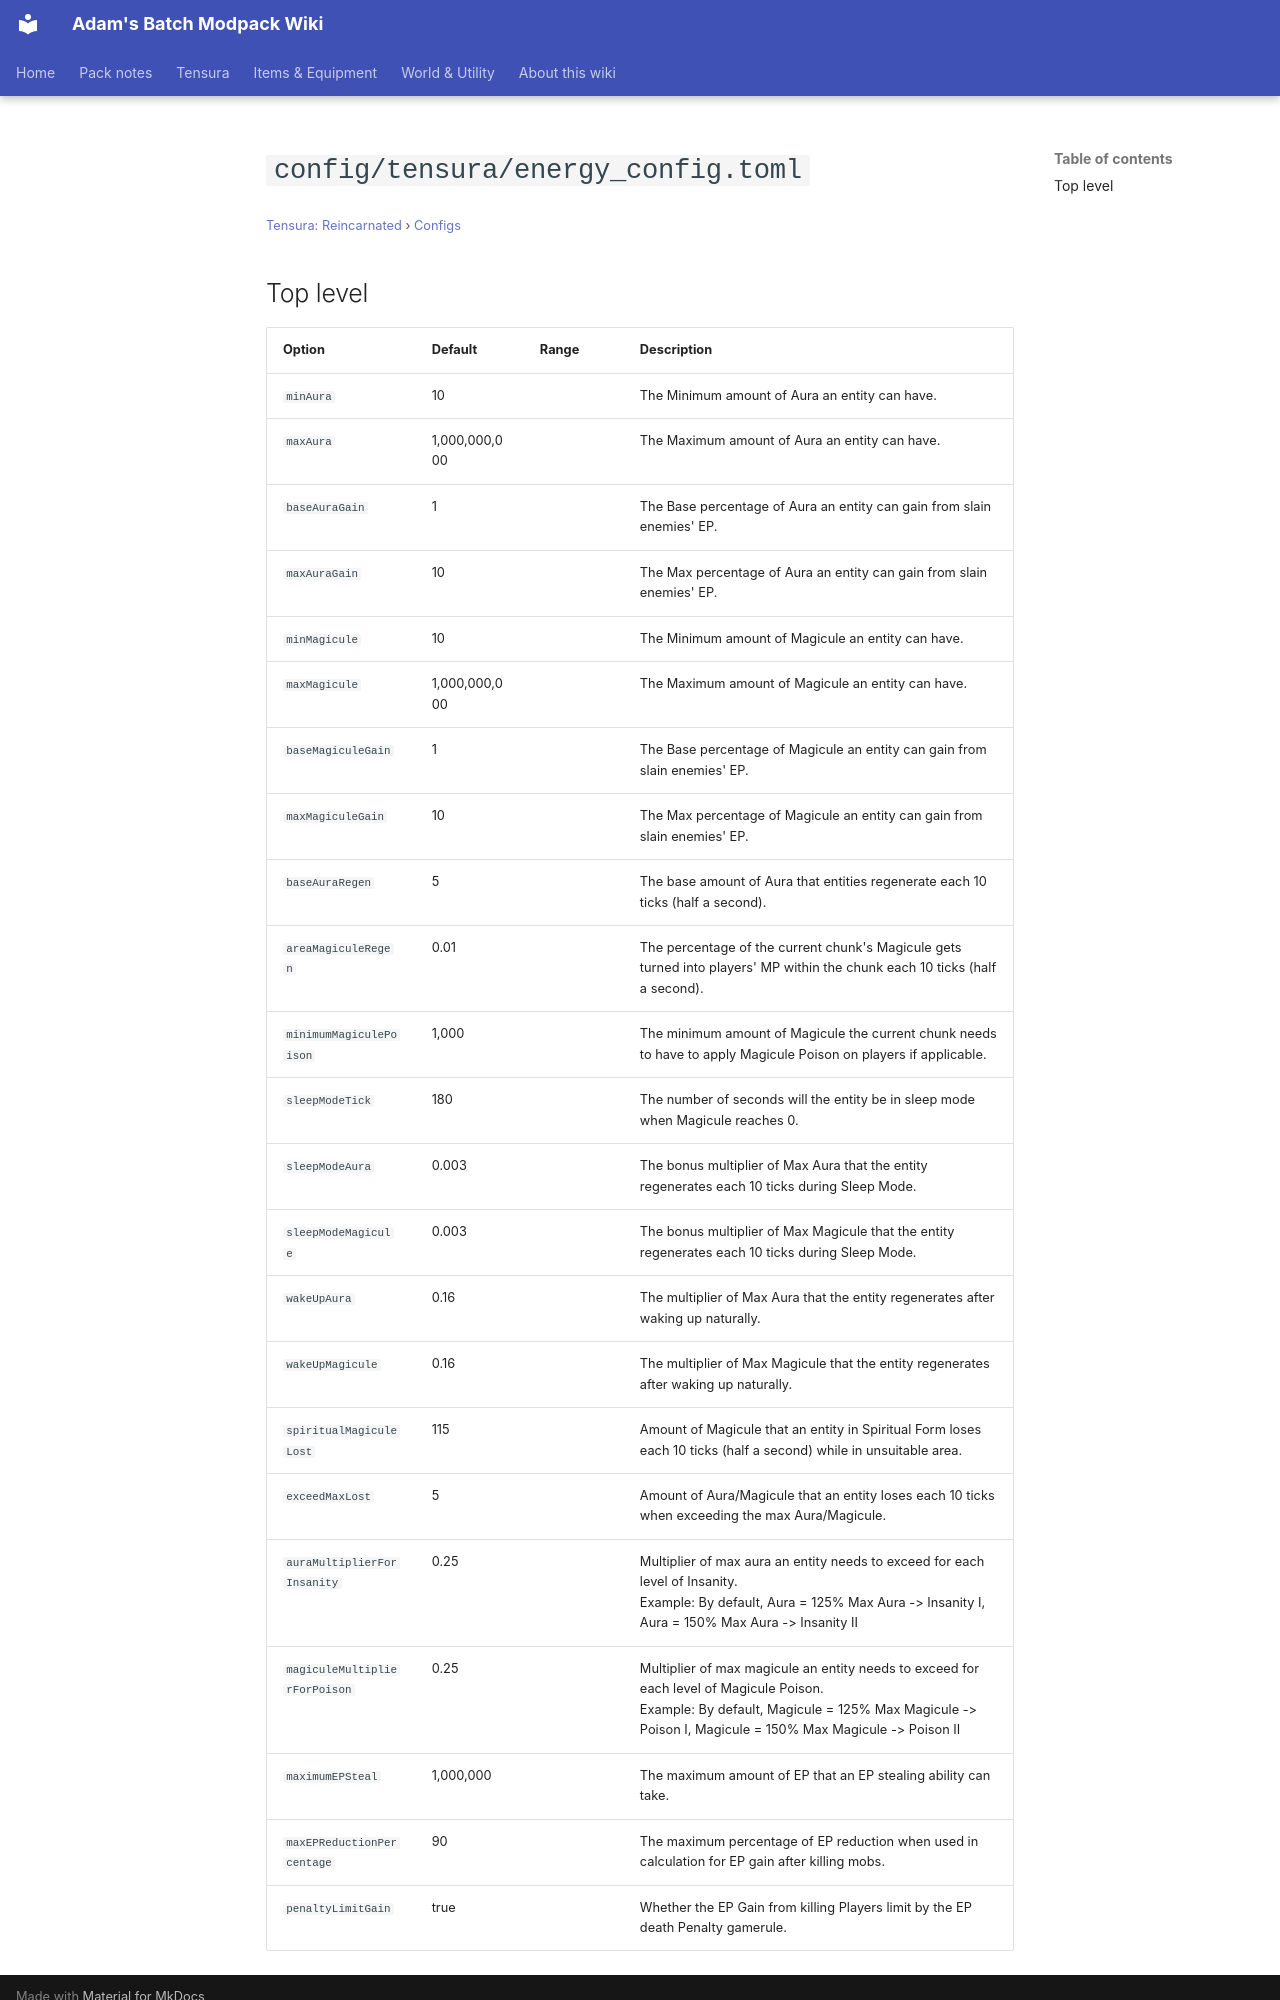

repository: Proteus-Nell/Adams-Batch-MC-Modpack-Wiki · page: tensura-reincarnated/configs/config-tensura-energy-config/index.html · generator: mkdocs

# `config/tensura/energy_config.toml`

<small>[Tensura: Reincarnated](../index.md) &rsaquo; [Configs](index.md)</small>

## Top level

| Option | Default | Range | Description |
|---|---|---|---|
| `minAura` | 10 |  | The Minimum amount of Aura an entity can have. |
| `maxAura` | 1,000,000,000 |  | The Maximum amount of Aura an entity can have. |
| `baseAuraGain` | 1 |  | The Base percentage of Aura an entity can gain from slain enemies' EP. |
| `maxAuraGain` | 10 |  | The Max percentage of Aura an entity can gain from slain enemies' EP. |
| `minMagicule` | 10 |  | The Minimum amount of Magicule an entity can have. |
| `maxMagicule` | 1,000,000,000 |  | The Maximum amount of Magicule an entity can have. |
| `baseMagiculeGain` | 1 |  | The Base percentage of Magicule an entity can gain from slain enemies' EP. |
| `maxMagiculeGain` | 10 |  | The Max percentage of Magicule an entity can gain from slain enemies' EP. |
| `baseAuraRegen` | 5 |  | The base amount of Aura that entities regenerate each 10 ticks (half a second). |
| `areaMagiculeRegen` | 0.01 |  | The percentage of the current chunk's Magicule gets turned into players' MP within the chunk each 10 ticks (half a second). |
| `minimumMagiculePoison` | 1,000 |  | The minimum amount of Magicule the current chunk needs to have to apply Magicule Poison on players if applicable. |
| `sleepModeTick` | 180 |  | The number of seconds will the entity be in sleep mode when Magicule reaches 0. |
| `sleepModeAura` | 0.003 |  | The bonus multiplier of Max Aura that the entity regenerates each 10 ticks during Sleep Mode. |
| `sleepModeMagicule` | 0.003 |  | The bonus multiplier of Max Magicule that the entity regenerates each 10 ticks during Sleep Mode. |
| `wakeUpAura` | 0.16 |  | The multiplier of Max Aura that the entity regenerates after waking up naturally. |
| `wakeUpMagicule` | 0.16 |  | The multiplier of Max Magicule that the entity regenerates after waking up naturally. |
| `spiritualMagiculeLost` | 115 |  | Amount of Magicule that an entity in Spiritual Form loses each 10 ticks (half a second) while in unsuitable area. |
| `exceedMaxLost` | 5 |  | Amount of Aura/Magicule that an entity loses each 10 ticks when exceeding the max Aura/Magicule. |
| `auraMultiplierForInsanity` | 0.25 |  | Multiplier of max aura an entity needs to exceed for each level of Insanity.<br>Example: By default, Aura = 125% Max Aura -&gt; Insanity I, Aura = 150% Max Aura -&gt; Insanity II |
| `magiculeMultiplierForPoison` | 0.25 |  | Multiplier of max magicule an entity needs to exceed for each level of Magicule Poison.<br>Example: By default, Magicule = 125% Max Magicule -&gt; Poison I, Magicule = 150% Max Magicule -&gt; Poison II |
| `maximumEPSteal` | 1,000,000 |  | The maximum amount of EP that an EP stealing ability can take. |
| `maxEPReductionPercentage` | 90 |  | The maximum percentage of EP reduction when used in calculation for EP gain after killing mobs. |
| `penaltyLimitGain` | true |  | Whether the EP Gain from killing Players limit by th
